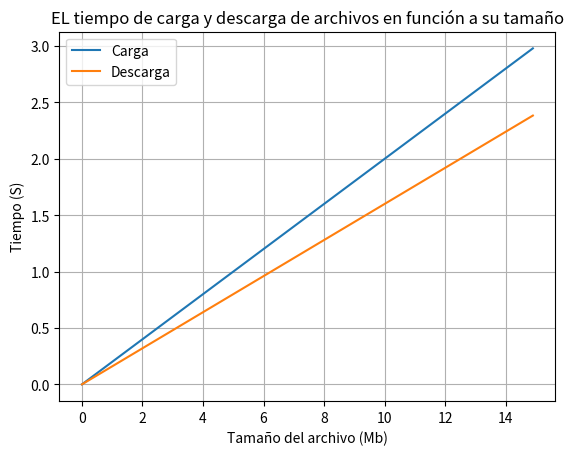

Reproduce this figure in Python.
# 1) 
import numpy as np
tamaño = np.array([50, 100, 250, 500, 1000])
carga = np.array([10, 20, 50, 100, 200])
descarga = np.array([8, 16, 40, 80, 160])

m_carga,n_carga = np.polyfit(tamaño,carga,1)
m_descarga,n_descarga = np.polyfit(tamaño,descarga,1)

print(f"La pendiente de la función es {m_carga:.2f} y el intercepto es {n_carga:.2f}")
print(f"La pendiente de la función es {m_descarga:.2f} y el intercepto es {n_descarga:.2f}")

# 2) Función f(x):
#    Variable dependiente : Tiempo de carga (S) 
#    Variable independiente : Tamaño del archivo (MB)

#    Función g(x):
#    Variable dependiente : Tiempo de descarga (S) 
#    Variable independiente : Tamaño del archivo (MB)

# 3)
def f(x):
    return 0.2*x
print(f"El tiempo de carga para un archivo de 750 MB es de {f(750):.0f} segundos")

def g(x):
    return 0.16*x
print(f"El tiempo de descarga para un archivo de 750 MB es de {g(750):.0f} segundos")

# 4)
from scipy.optimize import fsolve
def f(x):
    return 0.2*x - 163
x = np.linspace(0, 20, 1)
solucion = fsolve(f, x)
print(f"El tamaño del archivo si el tiempo de carga es de 163 segundos es de {solucion[0]:.0f} MB")

# 5)
def g(x):
    return 0.16*x - 195
x = np.linspace(0, 20, 1)
solucion1 = fsolve(g, x)
print(f"El tamaño del archivo si el tiempo de descarga es de 195 segundos es de {solucion1[0]:.0f} MB") # FALSOOOOOOOOOO

# 6)
import matplotlib.pyplot as plt
tiempo = np.arange(0, 15, 0.1)
carga = 0.20*tiempo       #Como se grafican
descarga = 0.16*tiempo         #dos o más variables
plt.plot(tiempo, carga, label = 'Carga')
plt.plot(tiempo, descarga, label = 'Descarga')
plt.title('EL tiempo de carga y descarga de archivos en función a su tamaño')
plt.ylabel('Tiempo (S)')
plt.xlabel('Tamaño del archivo (Mb)')
plt.legend()
plt.grid(True)
plt.show()